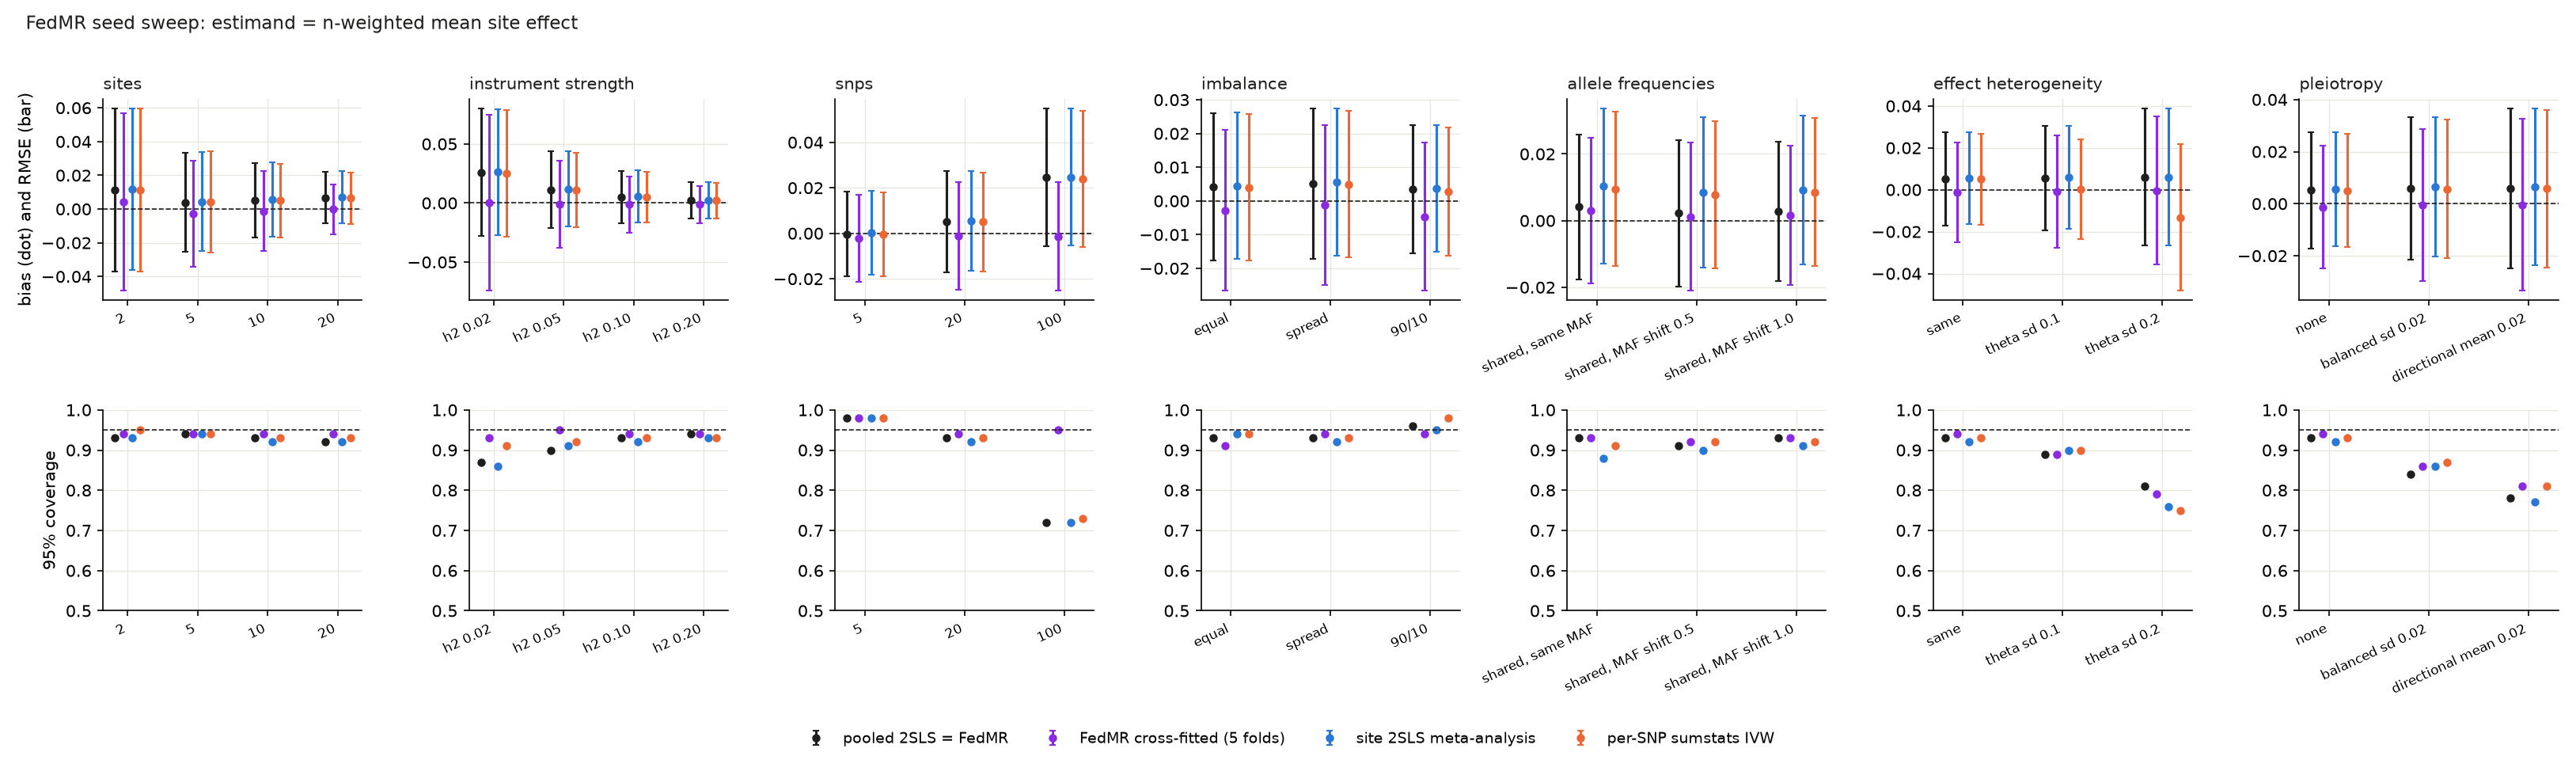

The file beside this chart, header and first rows:
axis, level, seed, estimator, est, se, target, identity_diff, first_stage_F
sites, 2, 1, pooled, 0.2406, 0.03942, 0.3, 1.1102230246251565e-16, 784.4
sites, 2, 1, fedmr_cf, 0.224, 0.04224, 0.3, 1.1102230246251565e-16, 784.4
sites, 2, 1, site_meta, 0.2432, 0.03962, 0.3, 1.1102230246251565e-16, 784.4
sites, 2, 1, sumstats, 0.2468, 0.04157, 0.3, 1.1102230246251565e-16, 784.4
sites, 2, 2, pooled, 0.3784, 0.03657, 0.3, 1.1102230246251565e-16, 926.5
sites, 2, 2, fedmr_cf, 0.3852, 0.0387, 0.3, 1.1102230246251565e-16, 926.5
sites, 2, 2, site_meta, 0.3778, 0.0364, 0.3, 1.1102230246251565e-16, 926.5
sites, 2, 2, sumstats, 0.3736, 0.03767, 0.3, 1.1102230246251565e-16, 926.5
sites, 2, 3, pooled, 0.3557, 0.05743, 0.3, 1.6653345369377348e-16, 368.2
sites, 2, 3, fedmr_cf, 0.3383, 0.06815, 0.3, 1.6653345369377348e-16, 368.2
sites, 2, 3, site_meta, 0.3538, 0.05863, 0.3, 1.6653345369377348e-16, 368.2
sites, 2, 3, sumstats, 0.353, 0.06324, 0.3, 1.6653345369377348e-16, 368.2
sites, 2, 4, pooled, 0.3355, 0.04142, 0.3, 2.7755575615628914e-16, 674.6
sites, 2, 4, fedmr_cf, 0.3386, 0.04466, 0.3, 2.7755575615628914e-16, 674.6
sites, 2, 4, site_meta, 0.3356, 0.04134, 0.3, 2.7755575615628914e-16, 674.6
sites, 2, 4, sumstats, 0.3363, 0.04365, 0.3, 2.7755575615628914e-16, 674.6
sites, 2, 5, pooled, 0.3033, 0.04422, 0.3, 1.1102230246251565e-16, 611
sites, 2, 5, fedmr_cf, 0.2818, 0.04848, 0.3, 1.1102230246251565e-16, 611
sites, 2, 5, site_meta, 0.3043, 0.04471, 0.3, 1.1102230246251565e-16, 611
sites, 2, 5, sumstats, 0.3035, 0.04907, 0.3, 1.1102230246251565e-16, 611
sites, 2, 6, pooled, 0.3224, 0.0344, 0.3, 2.7755575615628914e-16, 1133
sites, 2, 6, fedmr_cf, 0.3128, 0.03588, 0.3, 2.7755575615628914e-16, 1133
sites, 2, 6, site_meta, 0.3208, 0.03443, 0.3, 2.7755575615628914e-16, 1133
sites, 2, 6, sumstats, 0.3133, 0.03737, 0.3, 2.7755575615628914e-16, 1133
sites, 2, 7, pooled, 0.3397, 0.04754, 0.3, 4.440892098500626e-16, 537.4
sites, 2, 7, fedmr_cf, 0.3416, 0.05257, 0.3, 4.440892098500626e-16, 537.4
sites, 2, 7, site_meta, 0.3393, 0.04787, 0.3, 4.440892098500626e-16, 537.4
sites, 2, 7, sumstats, 0.3377, 0.0502, 0.3, 4.440892098500626e-16, 537.4
sites, 2, 8, pooled, 0.2744, 0.05058, 0.3, 1.1102230246251565e-16, 459.7
sites, 2, 8, fedmr_cf, 0.2637, 0.05677, 0.3, 1.1102230246251565e-16, 459.7
sites, 2, 8, site_meta, 0.2733, 0.05037, 0.3, 1.1102230246251565e-16, 459.7
sites, 2, 8, sumstats, 0.2703, 0.05443, 0.3, 1.1102230246251565e-16, 459.7
sites, 2, 9, pooled, 0.2848, 0.05207, 0.3, 5.551115123125783e-17, 521.8
sites, 2, 9, fedmr_cf, 0.2759, 0.05737, 0.3, 5.551115123125783e-17, 521.8
sites, 2, 9, site_meta, 0.2864, 0.05161, 0.3, 5.551115123125783e-17, 521.8
sites, 2, 9, sumstats, 0.2857, 0.0542, 0.3, 5.551115123125783e-17, 521.8
sites, 2, 10, pooled, 0.3343, 0.03939, 0.3, 0.0, 749.1
sites, 2, 10, fedmr_cf, 0.3386, 0.04182, 0.3, 0.0, 749.1
sites, 2, 10, site_meta, 0.334, 0.03945, 0.3, 0.0, 749.1
sites, 2, 10, sumstats, 0.3323, 0.04159, 0.3, 0.0, 749.1
sites, 2, 11, pooled, 0.4073, 0.05117, 0.3, 1.1102230246251565e-16, 444.8
sites, 2, 11, fedmr_cf, 0.407, 0.05772, 0.3, 1.1102230246251565e-16, 444.8
sites, 2, 11, site_meta, 0.4075, 0.0513, 0.3, 1.1102230246251565e-16, 444.8
sites, 2, 11, sumstats, 0.4077, 0.05304, 0.3, 1.1102230246251565e-16, 444.8
sites, 2, 12, pooled, 0.2435, 0.04528, 0.3, 2.220446049250313e-16, 572.5
sites, 2, 12, fedmr_cf, 0.2303, 0.04958, 0.3, 2.220446049250313e-16, 572.5
sites, 2, 12, site_meta, 0.2452, 0.04557, 0.3, 2.220446049250313e-16, 572.5
sites, 2, 12, sumstats, 0.2447, 0.04798, 0.3, 2.220446049250313e-16, 572.5
sites, 2, 13, pooled, 0.2846, 0.03799, 0.3, 1.1102230246251565e-16, 823.3
sites, 2, 13, fedmr_cf, 0.2741, 0.04063, 0.3, 1.1102230246251565e-16, 823.3
sites, 2, 13, site_meta, 0.2876, 0.03802, 0.3, 1.1102230246251565e-16, 823.3
sites, 2, 13, sumstats, 0.2924, 0.03977, 0.3, 1.1102230246251565e-16, 823.3
sites, 2, 14, pooled, 0.3575, 0.03688, 0.3, 2.220446049250313e-16, 891.4
sites, 2, 14, fedmr_cf, 0.3521, 0.03911, 0.3, 2.220446049250313e-16, 891.4
sites, 2, 14, site_meta, 0.3575, 0.03686, 0.3, 2.220446049250313e-16, 891.4
sites, 2, 14, sumstats, 0.3578, 0.03994, 0.3, 2.220446049250313e-16, 891.4
sites, 2, 15, pooled, 0.3033, 0.03945, 0.3, 5.551115123125783e-17, 789.6
sites, 2, 15, fedmr_cf, 0.2966, 0.04143, 0.3, 5.551115123125783e-17, 789.6
sites, 2, 15, site_meta, 0.3056, 0.03904, 0.3, 5.551115123125783e-17, 789.6
sites, 2, 15, sumstats, 0.3028, 0.04048, 0.3, 5.551115123125783e-17, 789.6
... 9,140 more rows
